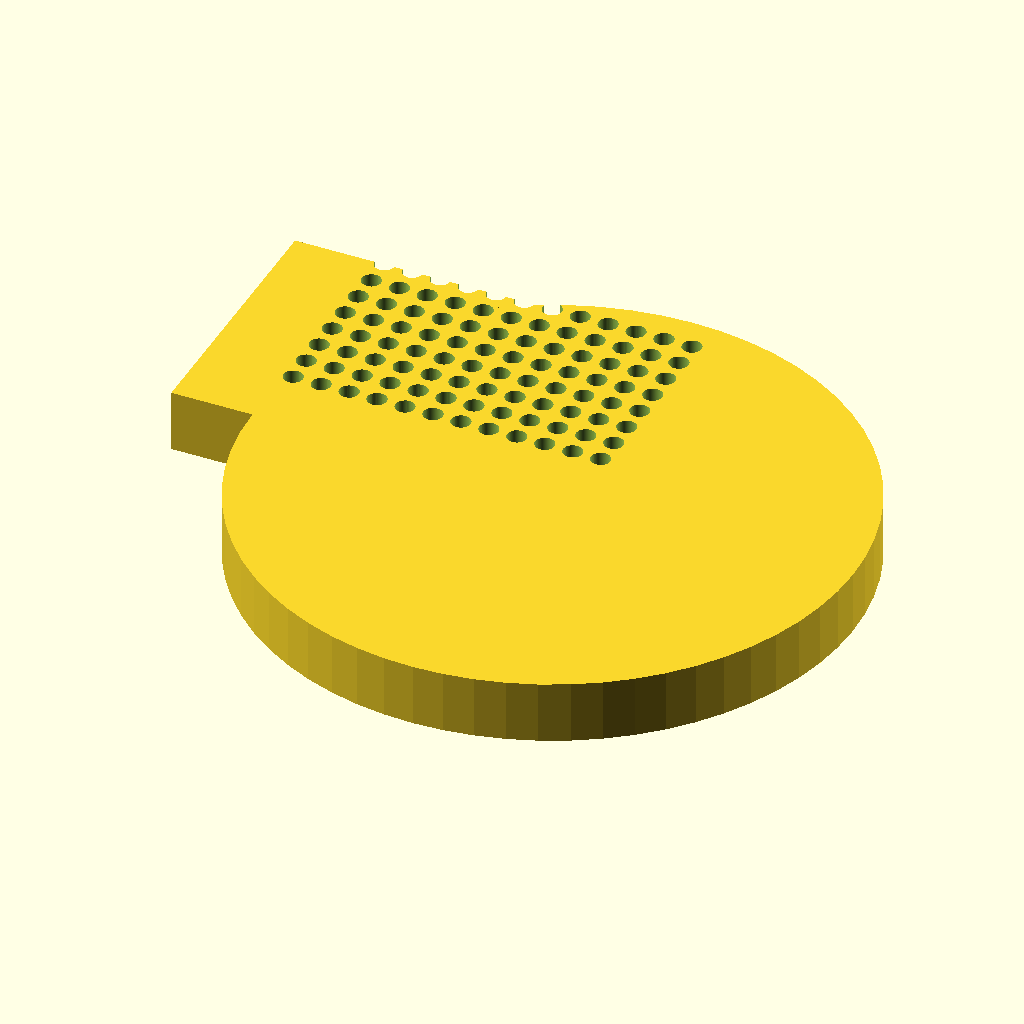
Cell 1 — every parameter at its default value.
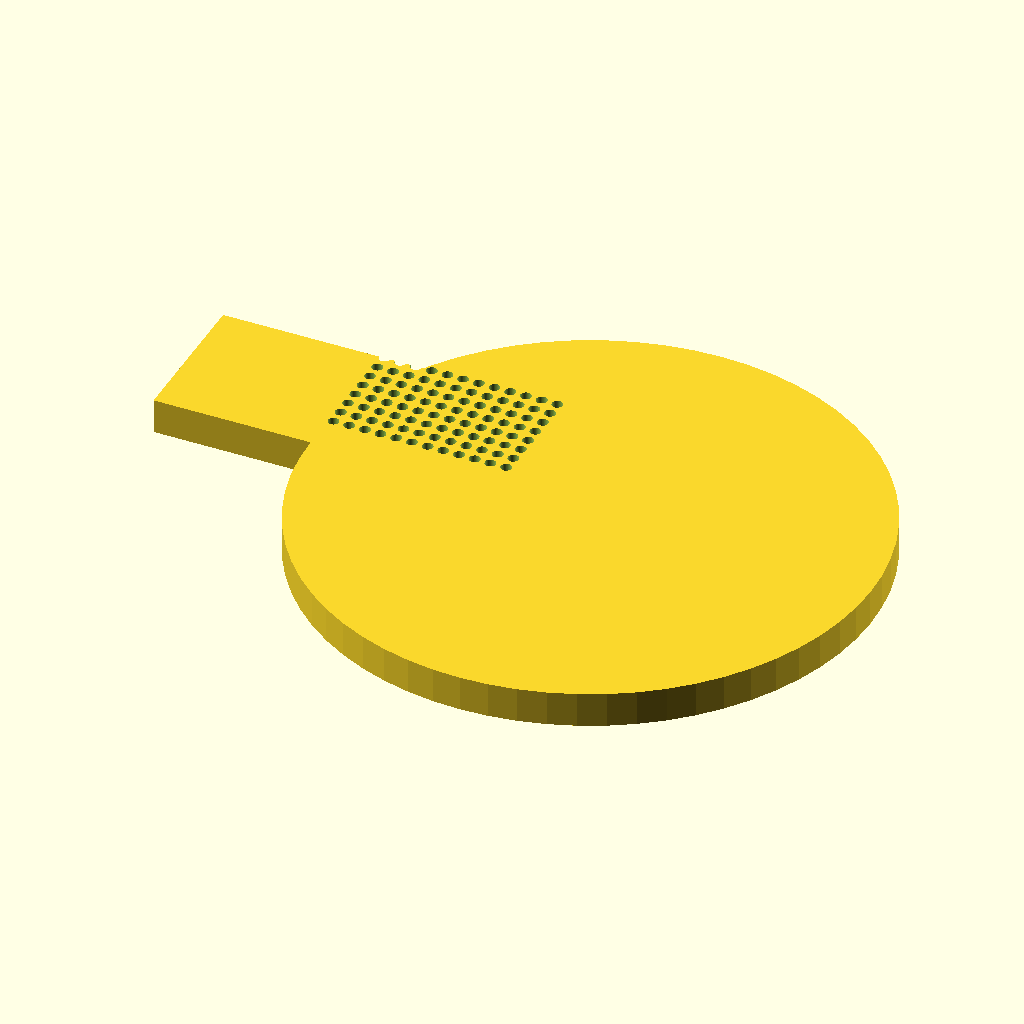
Cell 2: the same model with block_l = 255.52.
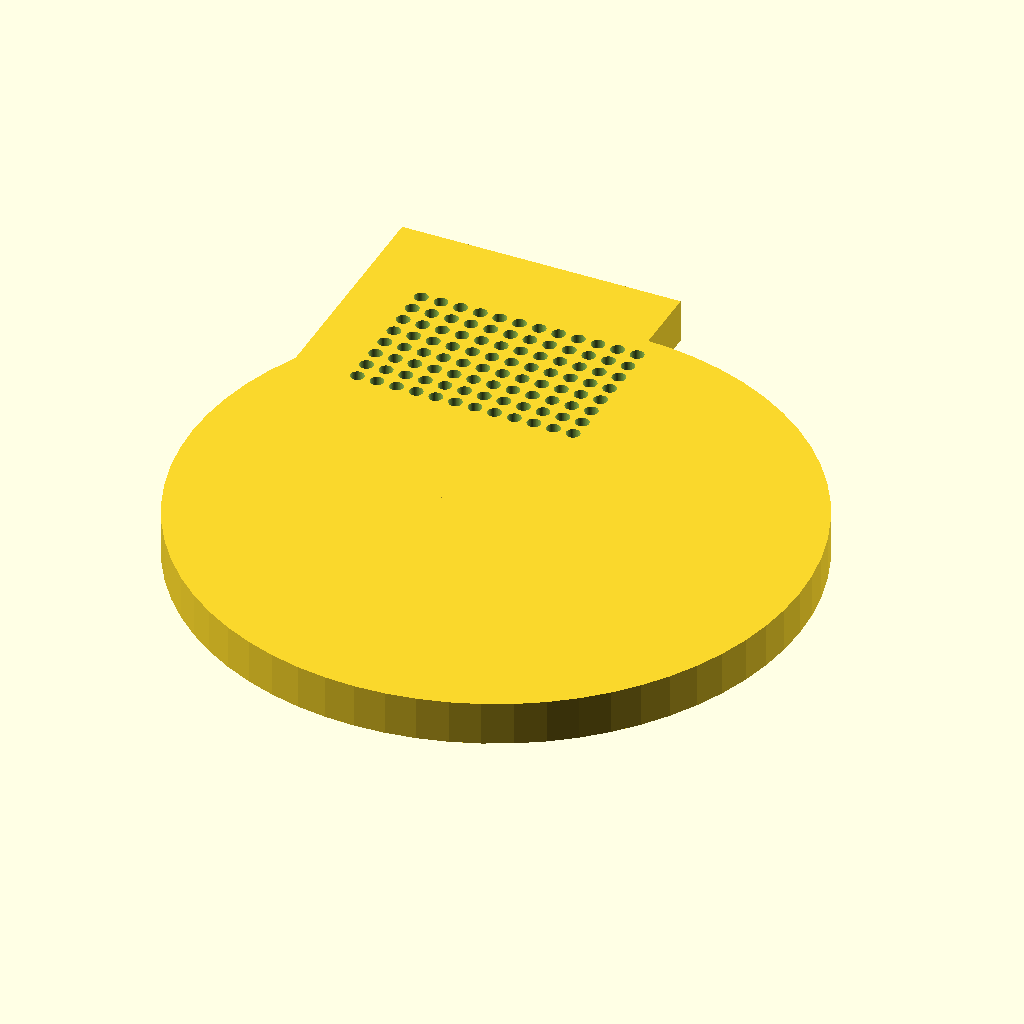
Cell 3: block_w = 170.96 (everything else at default).
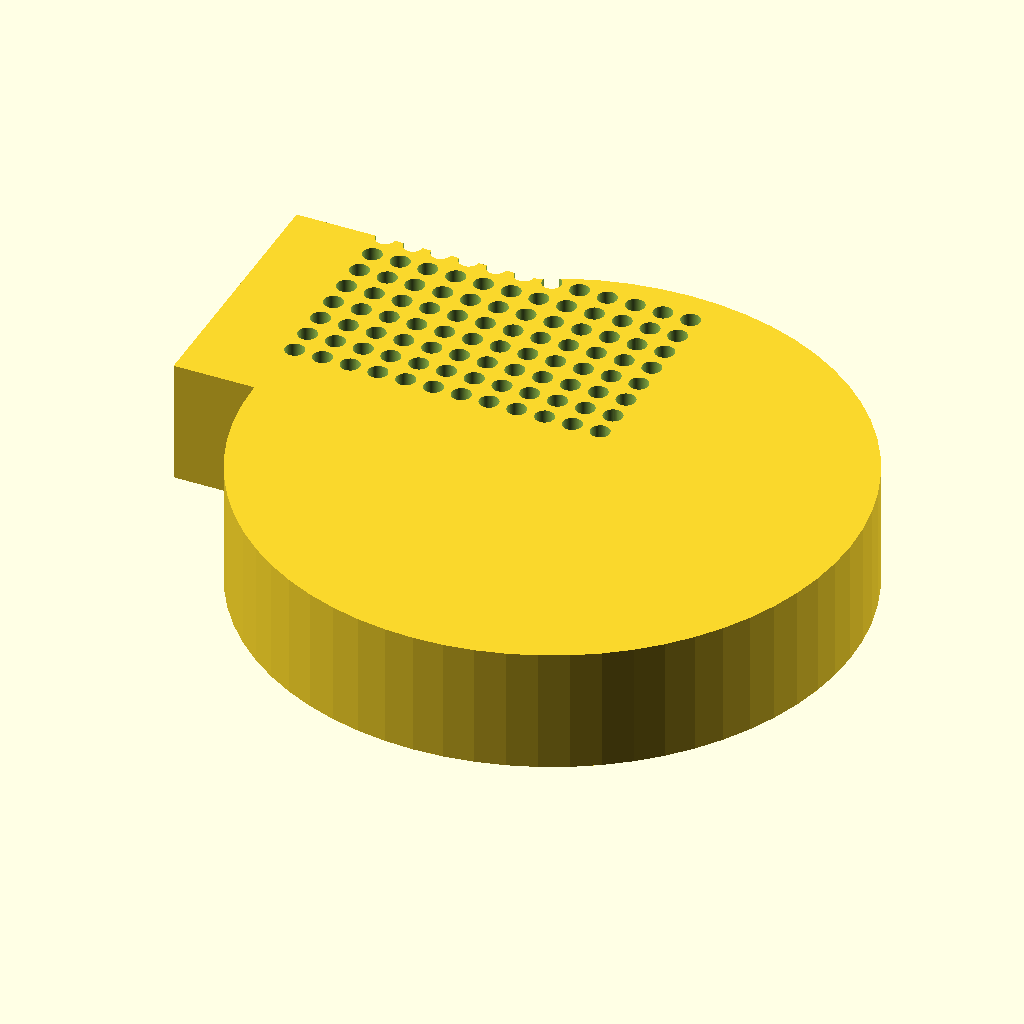
Cell 4: block_h = 40 (everything else at default).
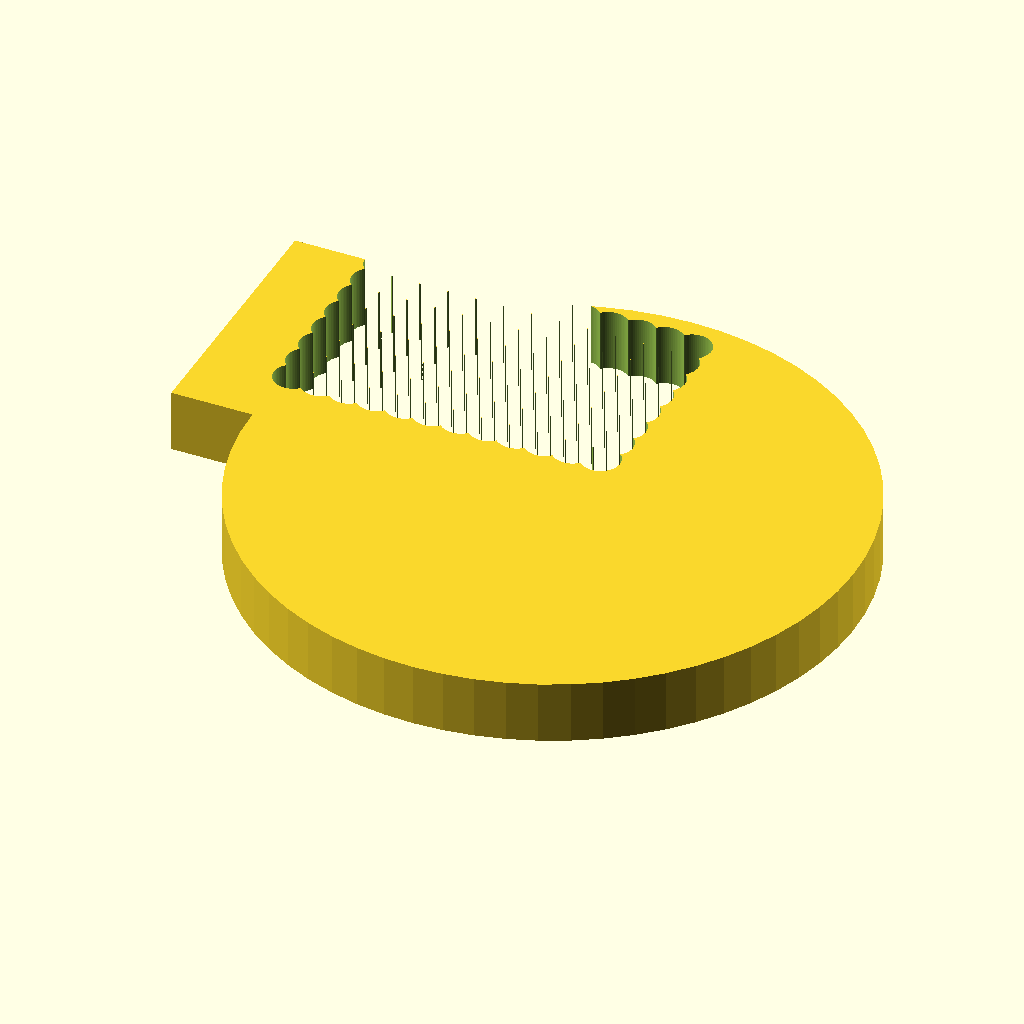
Cell 5: hole_d = 12.4 (everything else at default).
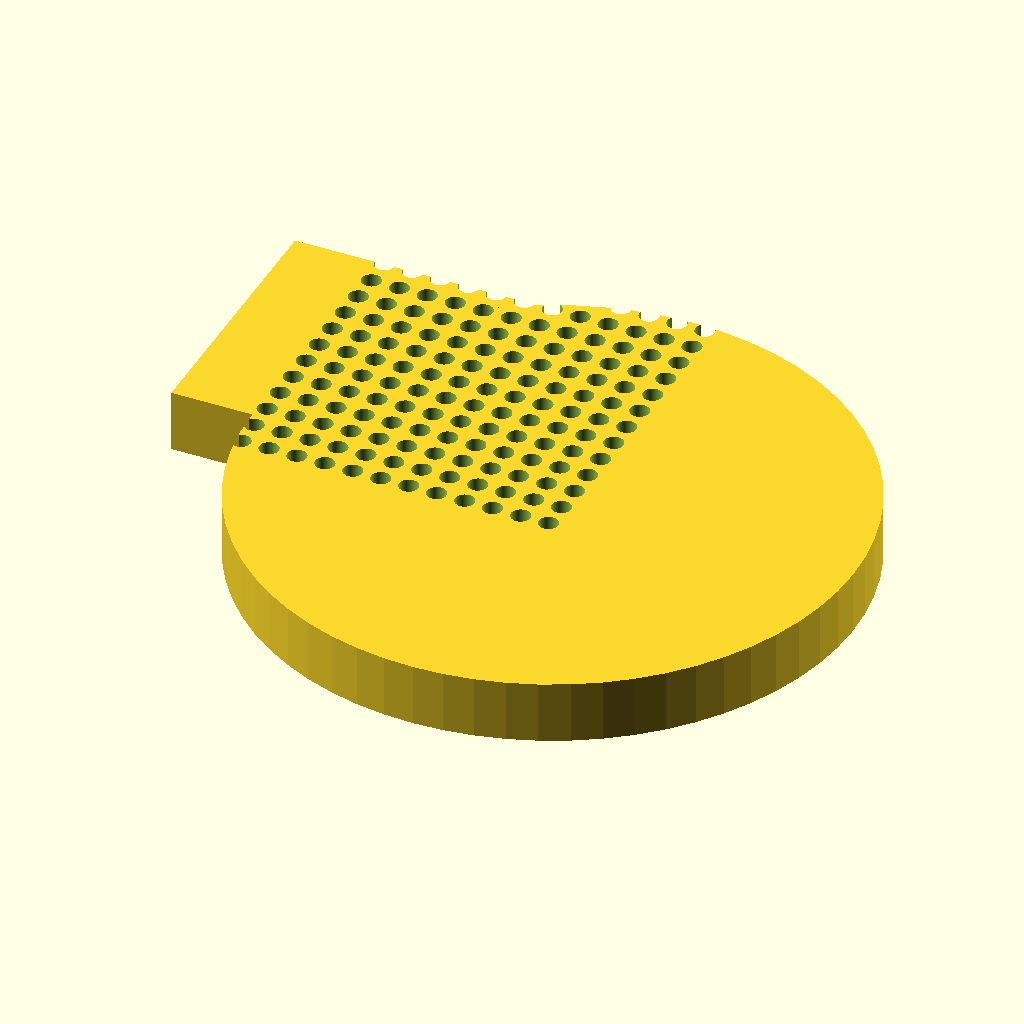
Cell 6: hole_rows = 16 (everything else at default).
The same orthographic view direction (rotation 55°, 0°, 25°; colour scheme Cornfield) for every cell, with the view re-fitted per cell, so scale and position can differ between cells.
OpenSCAD source file bench/results/gpu-v11s1-h1-g3/code/scadcoder-v11s1/pcr_tube_rack_sbs_s3_a1.scad:
// 96-well PCR tube rack - microplate footprint (ANSI/SLAS)
// Print orientation: base on XY plane, builds up +Z

// ---- Block ----
block_l = 127.76;   // length along X
block_w = 85.48;    // width along Y
block_h = 20;       // height along Z

// ---- Holes ----
hole_d     = 6.2;   // through-hole diameter
hole_rows  = 8;     // rows along Y
hole_cols  = 12;    // columns along X
hole_pitch = 9.0;   // centre-to-centre spacing
hole_x0    = 14.38; // first hole offset from left edge
hole_y0    = 11.24; // first hole offset from back edge

// ---- Chamfer ----
chamf_leg  = 5;     // 45-degree chamfer leg length
chamf_r    = block_l/2 + block_w/2 - 2*chamf_leg; // outer radius after cut

$fn = 64;

difference() {
    union() {
        // Main block
        translate([-block_l/2, -block_w/2, 0])
            cube([block_l, block_w, block_h]);

        // Orientation chamfer at A1 corner
        translate([block_l/2 - chamf_leg, -block_w/2, 0])
            cylinder(r = chamf_r, h = block_h);
    }

    // Hole grid
    for (i = [0 : hole_cols - 1])
        for (j = [0 : hole_rows - 1])
            translate([(i - (hole_cols - 1)/2) * hole_pitch + hole_x0,
                       (j - (hole_rows - 1)/2) * hole_pitch + hole_y0,
                       -1])
                cylinder(d = hole_d, h = block_h + 2);
}
Customizer parameters (derived from the source; name, type, default, range or options):
block_l: number, default 127.76
block_w: number, default 85.48
block_h: number, default 20
hole_d: number, default 6.2
hole_rows: number, default 8
hole_cols: number, default 12
hole_pitch: number, default 9
hole_x0: number, default 14.38
hole_y0: number, default 11.24
chamf_leg: number, default 5
